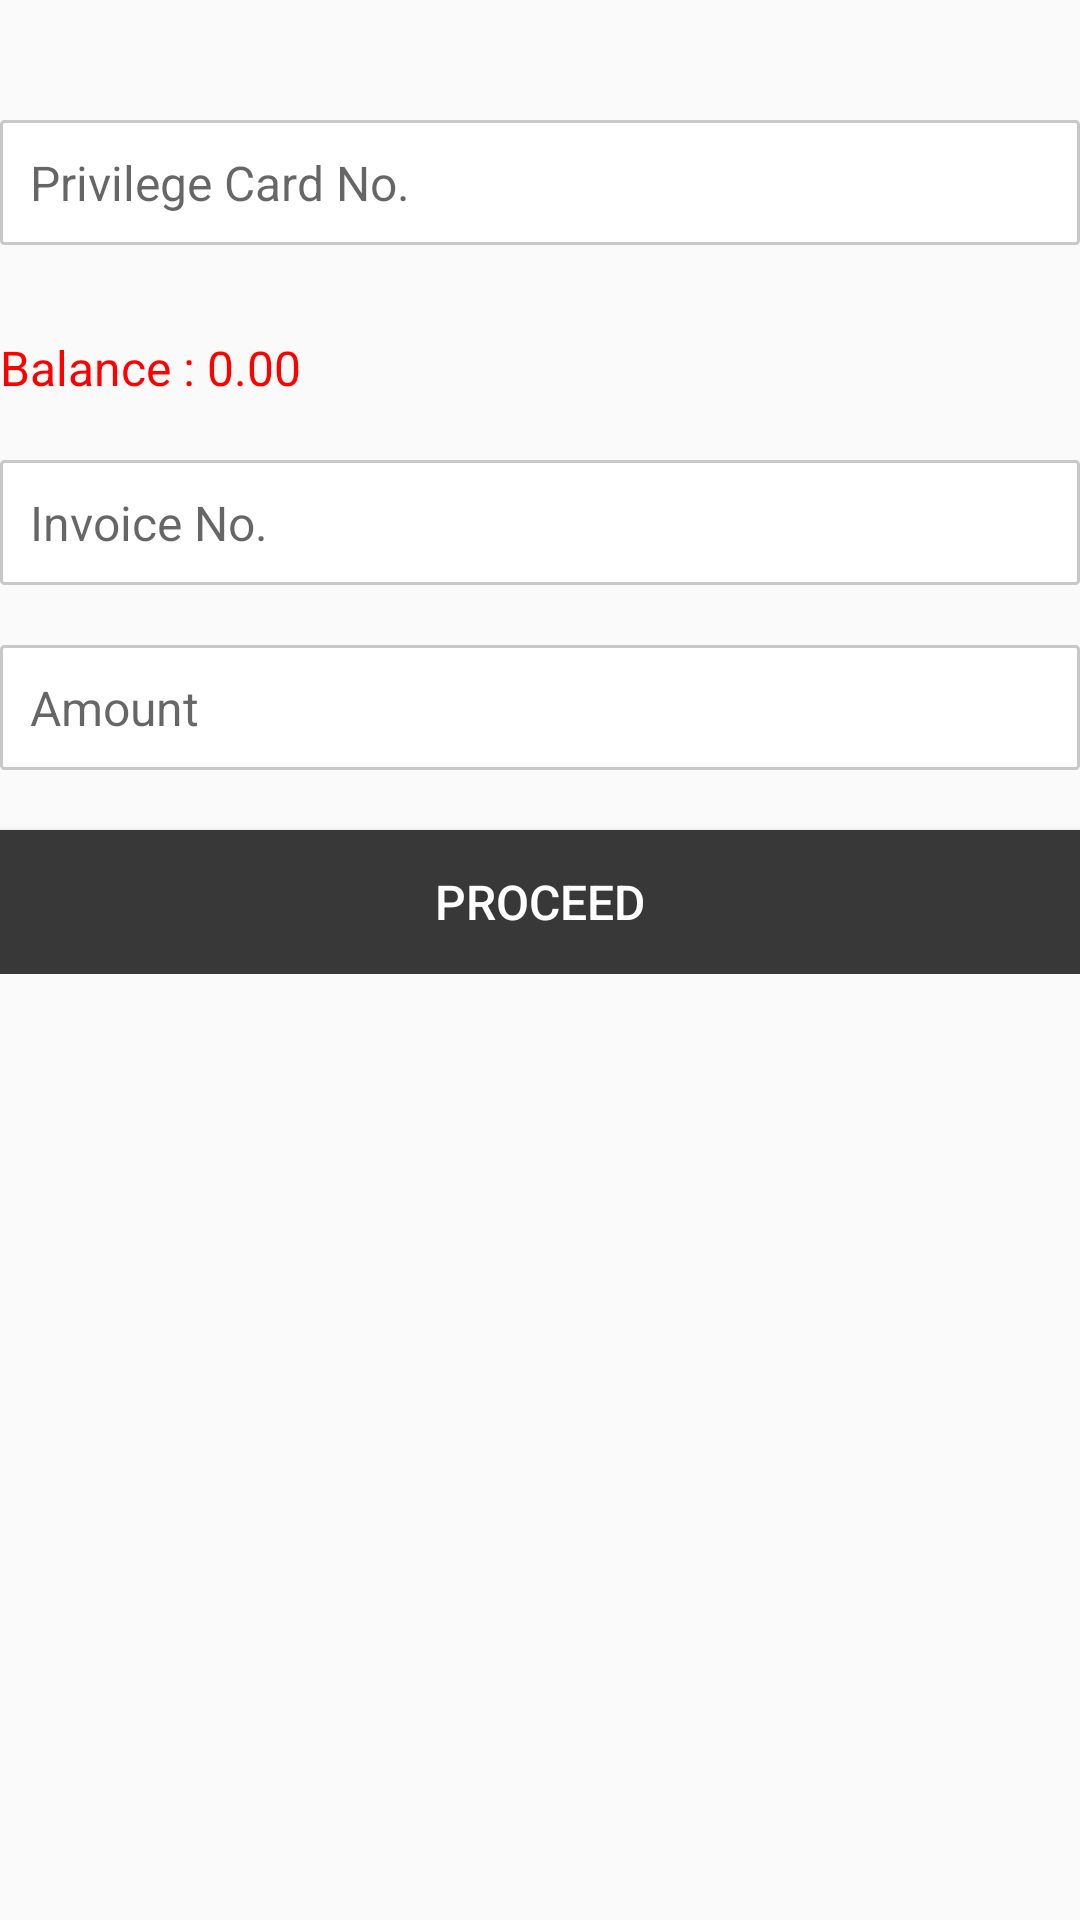

Here is an Android app screen rendered from its layout file. Give the layout XML and the strings, colors and styles it references.
<!-- AndroidManifest.xml: application theme AppTheme -->
<!-- res/layout/fragment_redeem.xml -->
<FrameLayout xmlns:android="http://schemas.android.com/apk/res/android"
    xmlns:tools="http://schemas.android.com/tools" android:layout_width="match_parent"
    android:layout_height="match_parent"
    tools:context="com.quaere.deepak.quaereshinecity.RedeemFragment">

    
    <ScrollView
        android:layout_width="fill_parent"
        android:layout_height="fill_parent">
        <LinearLayout
            android:orientation="vertical"
            android:layout_marginTop="20sp"
            android:layout_width="fill_parent"
            android:layout_height="wrap_content">

            <EditText android:imeOptions="actionNext"
                android:singleLine="true"
                android:ems="10"
                android:maxLength="16"
                android:inputType="number"
                android:layout_marginTop="20dp"
                android:id="@+id/edt_privilegecard_no"
                android:padding="10dp"
                android:textSize="16sp"
                android:layout_width="fill_parent"
                android:layout_height="wrap_content"
                android:background="@drawable/recta_edittext"
                android:hint="Privilege Card No."/>
            <LinearLayout
                android:layout_marginTop="30dp"
                android:orientation="horizontal"
                android:layout_width="fill_parent"
                android:layout_height="wrap_content">
            <TextView
                android:text="Balance : "

                android:id="@+id/txt_balance1"
                android:layout_width="wrap_content"
                android:layout_height="wrap_content"
                android:textColor="@color/red"
                android:textSize="16dp"/>
            <TextView
                android:text="0.00"
                android:id="@+id/txt_balance"
                android:layout_width="wrap_content"
                android:layout_height="wrap_content"
                android:textColor="@color/red"
                android:textSize="16dp"/>
            </LinearLayout>
            <EditText
                android:imeOptions="actionNext"
                android:singleLine="true"
                android:ems="10"
                android:layout_marginTop="20dp"
                android:id="@+id/edt_invoice_no"
                android:padding="10dp"
                android:textSize="16sp"
                android:layout_width="fill_parent"
                android:layout_height="wrap_content"
                android:background="@drawable/recta_edittext"
                android:hint="Invoice No."/>
            <EditText android:imeOptions="actionDone"
                android:singleLine="true"
                android:ems="10"
                android:inputType="number"
                android:layout_marginTop="20dp"
                android:id="@+id/edt_amount"
                android:padding="10dp"
                android:textSize="16sp"
                android:layout_width="fill_parent"
                android:layout_height="wrap_content"
                android:background="@drawable/recta_edittext"
                android:hint="Amount"/>

            <Button
                android:id="@+id/proceed_btn"
                android:padding="10dp"
                android:textColor="@color/white"
                android:background="#383838"
                android:layout_marginTop="20dp"
                android:gravity="center"
                android:layout_below="@id/linear1"
                android:layout_centerHorizontal="true"
                android:layout_width="fill_parent"
                android:layout_height="wrap_content"
                android:textSize="16dp"
                android:text="Proceed"
                />

        </LinearLayout>
    </ScrollView>

</FrameLayout>
<!-- resources referenced by this layout -->
<resources>
  <color name="red">#FF0000</color>
  <color name="white">#FFFFFF</color>
  <!-- drawable recta_edittext (drawable) -->
  <?xml version="1.0" encoding="utf-8" ?>
  <shape xmlns:android="http://schemas.android.com/apk/res/android"
      android:thickness="0dp"
      android:shape="rectangle">
      <stroke android:width="1dp"
          android:color="#C8C8C8"/>
      <corners android:radius="1dp" />
      <gradient
          android:startColor="#FFFFFF"
          android:endColor="#FFFFFF"
          android:type="linear"
          android:angle="270"/>
  </shape>
  <style name="AppTheme" parent="Theme.AppCompat.Light.DarkActionBar">
  
          <item name="actionBarStyle">@style/Widget.Styled.ActionBar</item>
          <item name="actionMenuTextColor">@color/white</item>
          
          
          
      </style>
  <style name="Widget.Styled.ActionBar" parent="@style/Widget.AppCompat.Light.ActionBar">
          <item name="colorPrimary">@color/purple</item>
          <item name="titleTextStyle">@style/ActionBarTitleText</item>
          <item name="subtitleTextStyle">@style/ActionBarSubTitleText</item>
      </style>
  <color name="purple">#88236c</color>
  <style name="ActionBarTitleText" parent="@style/TextAppearance.AppCompat.Widget.ActionBar.Title">
          <item name="android:textColor">@color/white</item>
          <item name="android:textSize">16sp</item>
      </style>
  <style name="ActionBarSubTitleText" parent="@style/TextAppearance.AppCompat.Widget.ActionBar.Subtitle">
          <item name="android:textColor">@color/red</item>
          <item name="android:textSize">12sp</item>
      </style>
</resources>
